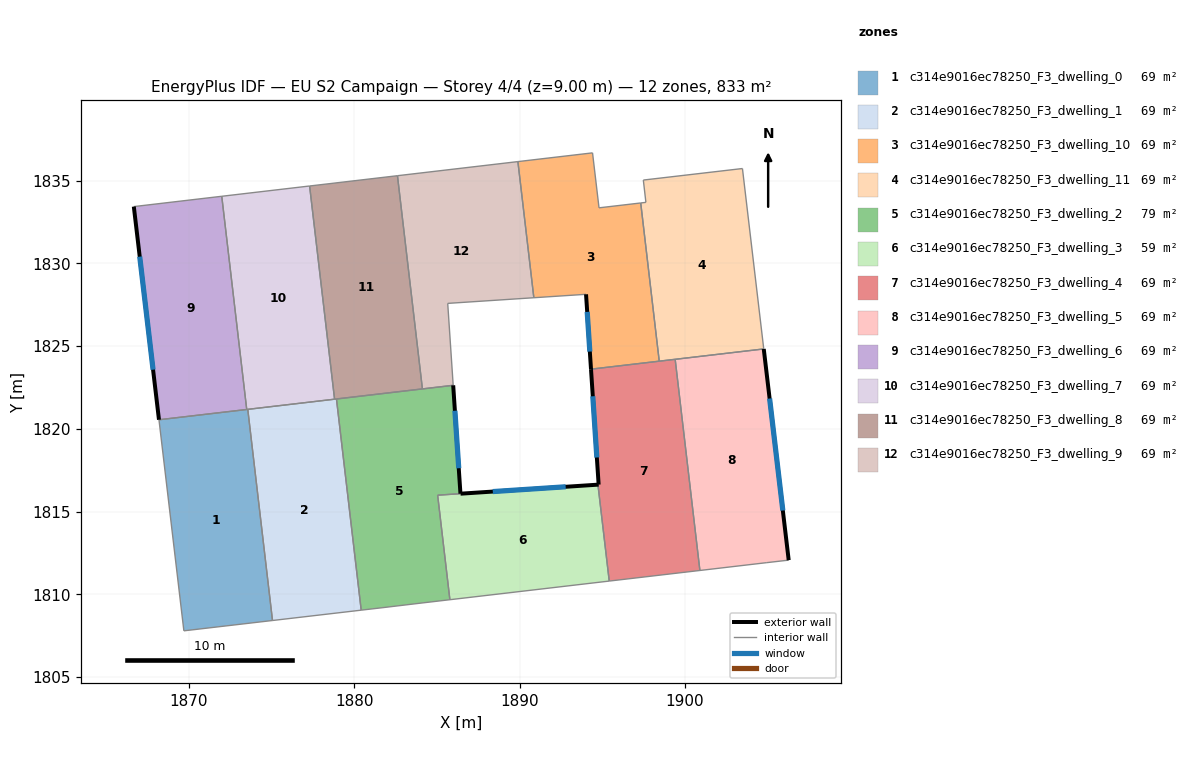
=== STOREY PLAN SPEC (per zone: floor XY polygon, exterior-wall plan segments, windows/doors) ===
zone 1: c314e9016ec78250_F3_dwelling_0  (69.4 m²)
  floor: (1873.57, 1821.18) (1875.07, 1808.41) (1869.71, 1807.79) (1868.20, 1820.55)
  interior walls: 5
zone 2: c314e9016ec78250_F3_dwelling_1  (69.4 m²)
  floor: (1878.93, 1821.80) (1880.43, 1809.04) (1875.07, 1808.41) (1873.57, 1821.18)
  interior walls: 5
zone 3: c314e9016ec78250_F3_dwelling_10  (69.4 m²)
  floor: (1897.33, 1833.66) (1898.45, 1824.09) (1894.32, 1823.61) (1894.02, 1828.13) (1890.87, 1827.92) (1889.90, 1836.16) (1894.41, 1836.68) (1894.81, 1833.36)
  exterior wall: (1894.02, 1828.13) – (1894.32, 1823.61)  [4.5 m]
    window: (1894.09, 1827.07) – (1894.25, 1824.67)  [3.8 m²]
  interior walls: 7
zone 4: c314e9016ec78250_F3_dwelling_11  (69.4 m²)
  floor: (1903.48, 1835.74) (1904.77, 1824.83) (1898.45, 1824.09) (1897.33, 1833.66) (1897.64, 1833.69) (1897.49, 1835.04)
  interior walls: 7
zone 5: c314e9016ec78250_F3_dwelling_2  (79.5 m²)
  floor: (1885.99, 1822.63) (1886.43, 1816.08) (1885.05, 1815.99) (1885.79, 1809.67) (1883.98, 1809.46) (1881.74, 1809.19) (1880.43, 1809.04) (1878.93, 1821.80)
  exterior wall: (1886.43, 1816.08) – (1885.99, 1822.63)  [6.6 m]
    window: (1886.33, 1817.62) – (1886.09, 1821.09)  [5.5 m²]
  interior walls: 7
zone 6: c314e9016ec78250_F3_dwelling_3  (59.3 m²)
  floor: (1894.74, 1816.62) (1895.42, 1810.79) (1885.79, 1809.67) (1885.05, 1815.98)
  exterior wall: (1894.74, 1816.62) – (1886.43, 1816.08)  [8.3 m]
    window: (1892.79, 1816.49) – (1888.38, 1816.21)  [7.0 m²]
  interior walls: 4
zone 7: c314e9016ec78250_F3_dwelling_4  (69.4 m²)
  floor: (1899.41, 1824.20) (1900.91, 1811.43) (1895.42, 1810.79) (1894.74, 1816.62) (1894.78, 1816.63) (1894.32, 1823.61)
  exterior wall: (1894.32, 1823.61) – (1894.78, 1816.63)  [7.0 m]
    window: (1894.43, 1821.97) – (1894.68, 1818.27)  [5.9 m²]
  exterior wall: (1894.78, 1816.63) – (1894.74, 1816.62)  [0.0 m]
  interior walls: 5
zone 8: c314e9016ec78250_F3_dwelling_5  (69.4 m²)
  floor: (1904.77, 1824.83) (1906.28, 1812.06) (1904.91, 1811.90) (1900.91, 1811.43) (1899.41, 1824.20)
  exterior wall: (1906.28, 1812.06) – (1904.77, 1824.83)  [12.9 m]
    window: (1905.92, 1815.06) – (1905.12, 1821.83)  [10.8 m²]
  interior walls: 4
zone 9: c314e9016ec78250_F3_dwelling_6  (69.4 m²)
  floor: (1872.00, 1834.06) (1873.51, 1821.17) (1868.20, 1820.55) (1866.68, 1833.44)
  exterior wall: (1866.68, 1833.44) – (1868.20, 1820.55)  [13.0 m]
    window: (1867.04, 1830.41) – (1867.84, 1823.57)  [11.0 m²]
  interior walls: 3
zone 10: c314e9016ec78250_F3_dwelling_7  (69.4 m²)
  floor: (1877.31, 1834.68) (1878.82, 1821.79) (1873.51, 1821.17) (1872.00, 1834.06)
  interior walls: 5
zone 11: c314e9016ec78250_F3_dwelling_8  (69.4 m²)
  floor: (1882.62, 1835.30) (1884.13, 1822.41) (1878.82, 1821.79) (1877.31, 1834.68)
  interior walls: 5
zone 12: c314e9016ec78250_F3_dwelling_9  (69.4 m²)
  floor: (1889.90, 1836.16) (1890.87, 1827.92) (1885.66, 1827.58) (1885.99, 1822.63) (1884.13, 1822.41) (1882.62, 1835.30)
  interior walls: 6

=== DERIVED (storey summary) ===
Building: EU S2 Campaign
Storey: 4 of 4  (floor level z = 9.00 m)
Storey gross floor area: 832.8 m²
Zones on this storey: 12
  - c314e9016ec78250_F3_dwelling_0: floor 69.4 m²
  - c314e9016ec78250_F3_dwelling_1: floor 69.4 m²
  - c314e9016ec78250_F3_dwelling_10: floor 69.4 m²; exterior wall 4.5 m (13.6 m²); 1 window(s) 3.8 m²; WWR 28.1%
  - c314e9016ec78250_F3_dwelling_11: floor 69.4 m²
  - c314e9016ec78250_F3_dwelling_2: floor 79.5 m²; exterior wall 6.6 m (19.7 m²); 1 window(s) 5.5 m²; WWR 28.1%
  - c314e9016ec78250_F3_dwelling_3: floor 59.3 m²; exterior wall 8.3 m (25.0 m²); 1 window(s) 7.0 m²; WWR 28.1%
  - c314e9016ec78250_F3_dwelling_4: floor 69.4 m²; exterior wall 7.0 m (21.1 m²); 1 window(s) 5.9 m²; WWR 28.0%
  - c314e9016ec78250_F3_dwelling_5: floor 69.4 m²; exterior wall 12.9 m (38.6 m²); 1 window(s) 10.8 m²; WWR 28.1%
  - c314e9016ec78250_F3_dwelling_6: floor 69.4 m²; exterior wall 13.0 m (38.9 m²); 1 window(s) 11.0 m²; WWR 28.1%
  - c314e9016ec78250_F3_dwelling_7: floor 69.4 m²
  - c314e9016ec78250_F3_dwelling_8: floor 69.4 m²
  - c314e9016ec78250_F3_dwelling_9: floor 69.4 m²
Zone adjacency (shared interzone walls):
  - c314e9016ec78250_F3_dwelling_0 ↔ c314e9016ec78250_F3_dwelling_1
  - c314e9016ec78250_F3_dwelling_0 ↔ c314e9016ec78250_F3_dwelling_6
  - c314e9016ec78250_F3_dwelling_0 ↔ c314e9016ec78250_F3_dwelling_7
  - c314e9016ec78250_F3_dwelling_1 ↔ c314e9016ec78250_F3_dwelling_2
  - c314e9016ec78250_F3_dwelling_1 ↔ c314e9016ec78250_F3_dwelling_7
  - c314e9016ec78250_F3_dwelling_1 ↔ c314e9016ec78250_F3_dwelling_8
  - c314e9016ec78250_F3_dwelling_10 ↔ c314e9016ec78250_F3_dwelling_11
  - c314e9016ec78250_F3_dwelling_10 ↔ c314e9016ec78250_F3_dwelling_4
  - c314e9016ec78250_F3_dwelling_10 ↔ c314e9016ec78250_F3_dwelling_9
  - c314e9016ec78250_F3_dwelling_11 ↔ c314e9016ec78250_F3_dwelling_4
  - c314e9016ec78250_F3_dwelling_11 ↔ c314e9016ec78250_F3_dwelling_5
  - c314e9016ec78250_F3_dwelling_2 ↔ c314e9016ec78250_F3_dwelling_3
  - c314e9016ec78250_F3_dwelling_3 ↔ c314e9016ec78250_F3_dwelling_4
  - c314e9016ec78250_F3_dwelling_4 ↔ c314e9016ec78250_F3_dwelling_5
  - c314e9016ec78250_F3_dwelling_6 ↔ c314e9016ec78250_F3_dwelling_7
  - c314e9016ec78250_F3_dwelling_7 ↔ c314e9016ec78250_F3_dwelling_8
  - c314e9016ec78250_F3_dwelling_8 ↔ c314e9016ec78250_F3_dwelling_9